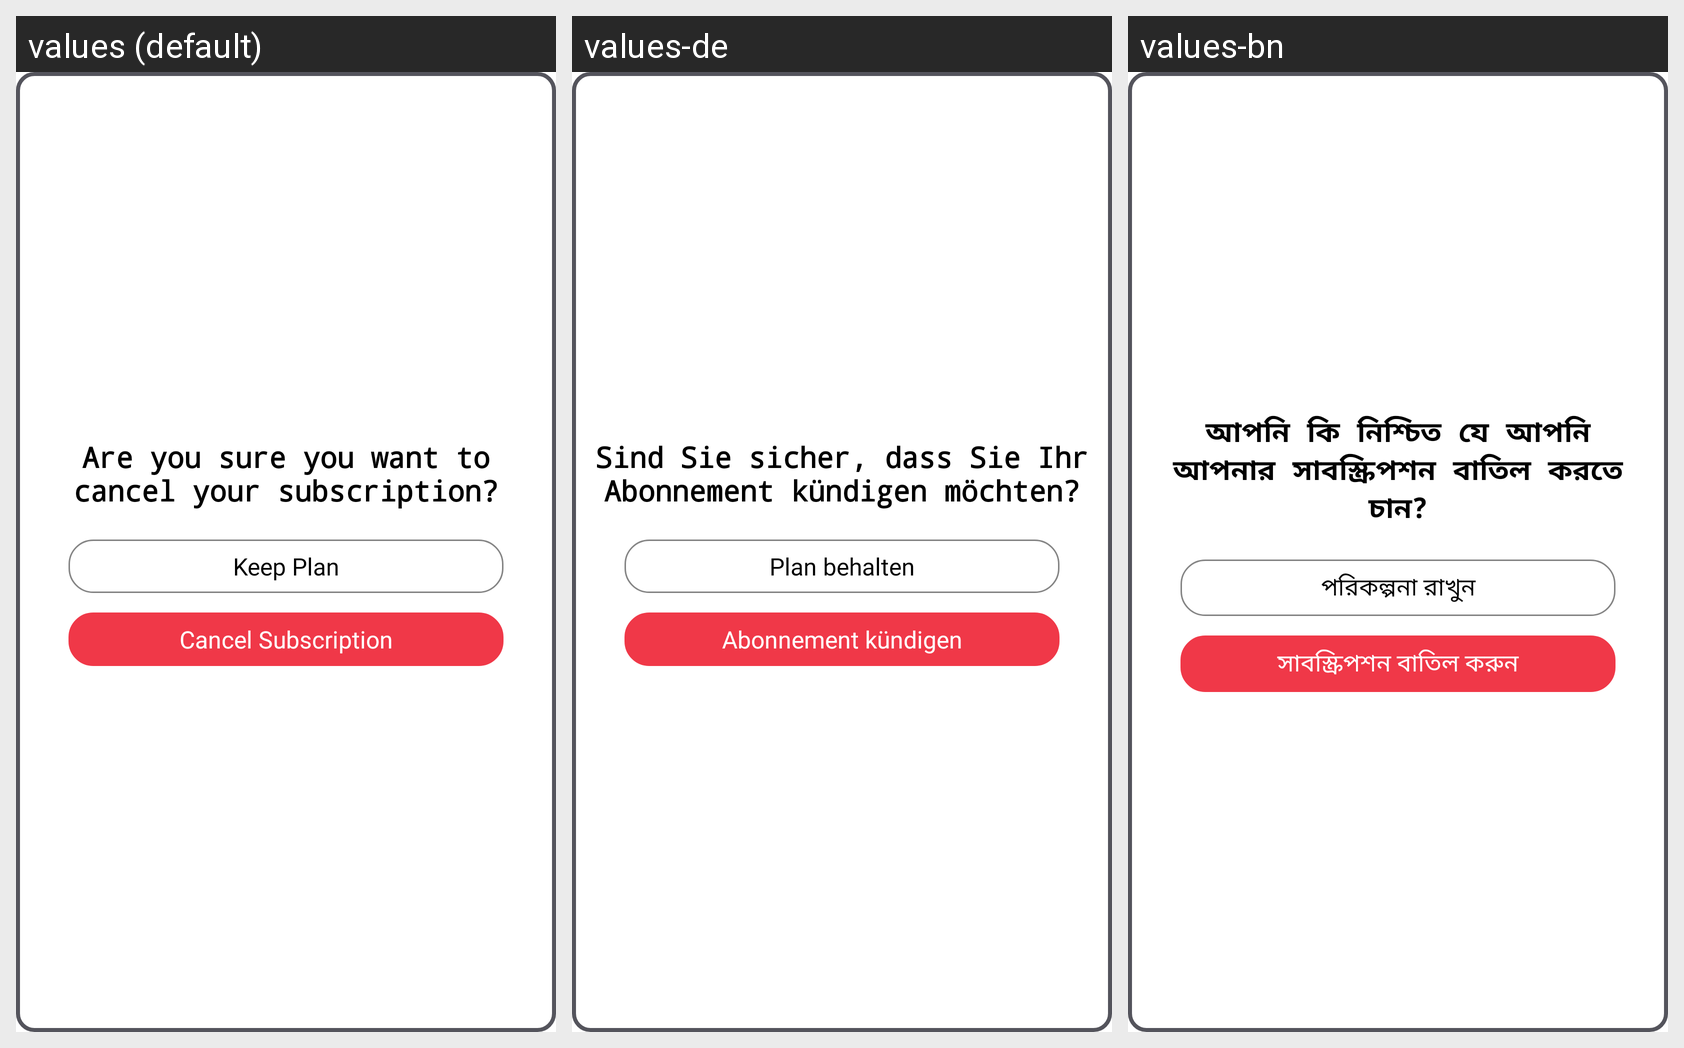

Here is an Android app screen in its default locale and in the app's own translations. Write out the translated-string differences for the strings that appear on this screen.
Android screen res/layout/dialog_cancel_plan.xml rendered under 3 locales, left to right: values (default), values-de, values-bn. Device: Nexus 5 (rendered at 1080×1920; each locale shown at half size, 540×960, under a caption strip naming it); theme AppTheme.
Other locales in the repository, not shown: values-ar, values-es, values-fr, values-hi, values-it, values-pt, values-ta, values-te, values-ur.
Strings drawn on this screen, with the default value and each locale's value (text and hints the layout hard-codes, and strings that could not be matched under every locale, appear in the picture but are not listed):

areyousure
  values: Are you sure you want to cancel your subscription?
  values-de: Sind Sie sicher, dass Sie Ihr Abonnement kündigen möchten?
  values-bn: আপনি কি নিশ্চিত যে আপনি আপনার সাবস্ক্রিপশন বাতিল করতে চান?

keepplan
  values: Keep Plan
  values-de: Plan behalten
  values-bn: পরিকল্পনা রাখুন

cancelplan
  values: Cancel Subscription
  values-de: Abonnement kündigen
  values-bn: সাবস্ক্রিপশন বাতিল করুন
